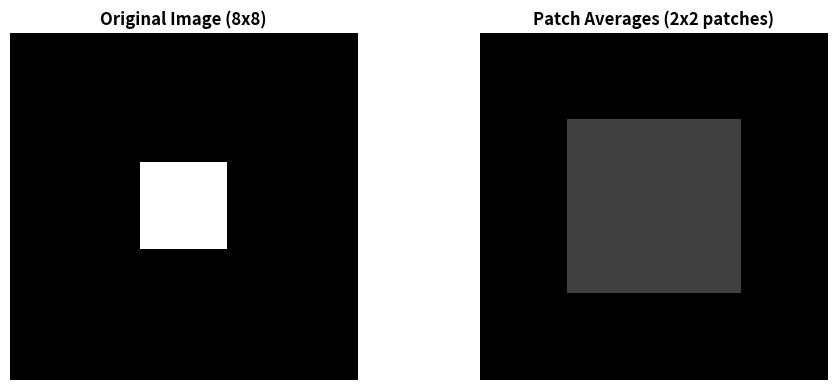

Generate this figure with matplotlib: (Note: this script raises an exception after producing the figure.)
#!/usr/bin/env python3
"""
================================================================================
Phase 28: Multimodal AI — Models That See and Read
================================================================================

This script is for a COMPLETE BEGINNER.

In Phase 27, we gave the model tools to ACT.
But those tools only processed text.

This phase answers: "Can the model also SEE images,
HEAR audio, and understand multiple types of data?"

We cover five concepts:
  1. Vision Transformer (ViT)    — Transformers for images
  2. CLIP                         — Text + images in one space
  3. Shared Embedding Space       — Aligning modalities
  4. DALL-E / Stable Diffusion    — Images from text
  5. GPT-4o                       — Unified multimodal reasoning

Every line has a comment. Read it like a story.
"""

# ==============================================================================
# IMPORTS
# ==============================================================================

import numpy as np

import matplotlib
matplotlib.use('Agg')
import matplotlib.pyplot as plt


# ==============================================================================
# PART 1: VISION TRANSFORMER (ViT)
# ==============================================================================
# Instead of sliding filters (CNN), ViT cuts the image into patches,
# flattens each patch into a vector, and feeds them to a Transformer.
# It's BERT for images.
# ==============================================================================

def create_image_patches(image, patch_size):
    """
    Split an image into non-overlapping patches.
    
    PARAMETERS:
        image      = H x W array (grayscale for simplicity)
        patch_size = int, e.g., 2 for 2x2 patches
    
    RETURNS:
        patches = (num_patches, patch_size*patch_size) array
    """
    h, w = image.shape
    num_patches_h = h // patch_size
    num_patches_w = w // patch_size
    num_patches = num_patches_h * num_patches_w

    patches = np.zeros((num_patches, patch_size * patch_size))
    idx = 0
    for i in range(num_patches_h):
        for j in range(num_patches_w):
            patch = image[i*patch_size:(i+1)*patch_size,
                          j*patch_size:(j+1)*patch_size]
            patches[idx] = patch.flatten()
            idx += 1

    return patches


def add_positional_embeddings(patches, d_model):
    """
    Add learnable positional embeddings to each patch.
    
    Without this, the Transformer cannot tell where each patch
    came from in the image. A patch from top-left is different
    from the same patch in bottom-right.
    """
    num_patches = patches.shape[0]
    # Random init for demo; in reality these are learned during training
    np.random.seed(42)
    pos_embed = np.random.randn(num_patches, d_model) * 0.02
    return patches + pos_embed


def softmax(x):
    """Numerically stable softmax."""
    exp_x = np.exp(x - np.max(x, axis=-1, keepdims=True))
    return exp_x / np.sum(exp_x, axis=-1, keepdims=True)


def self_attention(X):
    """Simple single-head self-attention."""
    d = X.shape[1]
    np.random.seed(1)
    W_q = np.random.randn(d, d) * 0.1
    W_k = np.random.randn(d, d) * 0.1
    W_v = np.random.randn(d, d) * 0.1

    Q = X @ W_q
    K = X @ W_k
    V = X @ W_v

    scores = Q @ K.T / np.sqrt(d)
    attn_weights = softmax(scores)
    output = attn_weights @ V
    return output, attn_weights


def demonstrate_vit():
    """Show how ViT processes an image as a sequence of patches."""
    print("=" * 60)
    print("PART 1: VISION TRANSFORMER (ViT)")
    print("=" * 60)
    print()
    print("  Instead of CNN filters, ViT cuts the image into patches.")
    print("  Each patch becomes a 'token,' just like words in BERT.")
    print()

    # Create a simple 8x8 image: a bright square in the center
    image = np.zeros((8, 8))
    image[3:5, 3:5] = 1.0  # 2x2 bright square in center

    print("  Original image (8x8):")
    print("  " + str(image).replace('\n', '\n  '))
    print()

    # Split into 2x2 patches
    patch_size = 2
    patches = create_image_patches(image, patch_size)
    num_patches_h = 8 // patch_size
    num_patches_w = 8 // patch_size

    print(f"  Number of patches: {patches.shape[0]} ({num_patches_h}x{num_patches_w})")
    print(f"  Each patch flattened to: {patches.shape[1]} numbers")
    print()
    print("  Patches (flattened):")
    for i, p in enumerate(patches):
        print(f"    Patch {i}: {p}")
    print()

    # Add positional embeddings
    d_model = 4
    patches_with_pos = add_positional_embeddings(patches, d_model)
    print("  Added positional embeddings (so model knows patch location).")
    print()

    # Add CLS token (like BERT)
    cls_token = np.random.randn(1, d_model) * 0.02
    sequence = np.vstack([cls_token, patches_with_pos])
    print(f"  Sequence length: {sequence.shape[0]} (1 CLS + {patches.shape[0]} patches)")
    print()

    # Self-attention over patches
    output, attn = self_attention(sequence)
    print("  Self-attention computed over all patches.")
    print(f"  Attention shape: {attn.shape}")
    print(f"  CLS token attends most to patch {np.argmax(attn[0, 1:])} (center patch with bright square)")
    print()

    print("  KEY INSIGHT:")
    print("    CNNs use sliding filters. ViT uses patch tokens.")
    print("    The CLS token's final state is used for classification.")
    print("    No convolutions. Pure Transformer.")
    print()

    # Visualize
    fig, axes = plt.subplots(1, 2, figsize=(10, 4))
    axes[0].imshow(image, cmap='gray', vmin=0, vmax=1)
    axes[0].set_title('Original Image (8x8)', fontweight='bold')
    axes[0].axis('off')

    # Show patches as grid
    patch_grid = np.zeros((num_patches_h, num_patches_w))
    for i in range(num_patches_h):
        for j in range(num_patches_w):
            patch_grid[i, j] = patches[i * num_patches_w + j].mean()
    axes[1].imshow(patch_grid, cmap='gray', vmin=0, vmax=1)
    axes[1].set_title('Patch Averages (2x2 patches)', fontweight='bold')
    axes[1].axis('off')

    plt.tight_layout()
    plt.savefig('/Users/zen/Desktop/building-ai/ai-miden/src/phase28/vit_patches.png', dpi=150)
    print("  Plot saved: src/phase28/vit_patches.png")
    plt.close()
    print()


# ==============================================================================
# PART 2: CLIP — CONTRASTIVE LANGUAGE-IMAGE PRE-TRAINING
# ==============================================================================
# CLIP trains an image encoder and a text encoder together.
# Matching pairs are pulled together. Non-matching pairs are pushed apart.
# ==============================================================================

def clip_contrastive_loss(image_embeds, text_embeds, temperature=0.07):
    """
    Compute CLIP's symmetric contrastive loss.
    
    PARAMETERS:
        image_embeds = (batch_size, d) array, L2-normalized
        text_embeds  = (batch_size, d) array, L2-normalized
        temperature  = scaling factor
    
    RETURNS:
        loss = scalar
    """
    batch_size = image_embeds.shape[0]

    # Cosine similarity matrix
    logits = (image_embeds @ text_embeds.T) / temperature

    # Labels: diagonal elements are the matching pairs
    labels = np.arange(batch_size)

    # Cross-entropy loss in both directions
    # Image -> text
    logits_i2t = logits
    exp_i2t = np.exp(logits_i2t - np.max(logits_i2t, axis=1, keepdims=True))
    probs_i2t = exp_i2t / np.sum(exp_i2t, axis=1, keepdims=True)
    loss_i2t = -np.mean(np.log(probs_i2t[np.arange(batch_size), labels] + 1e-8))

    # Text -> image
    logits_t2i = logits.T
    exp_t2i = np.exp(logits_t2i - np.max(logits_t2i, axis=1, keepdims=True))
    probs_t2i = exp_t2i / np.sum(exp_t2i, axis=1, keepdims=True)
    loss_t2i = -np.mean(np.log(probs_t2i[np.arange(batch_size), labels] + 1e-8))

    return (loss_i2t + loss_t2i) / 2


def normalize(x):
    """L2 normalize rows."""
    return x / (np.linalg.norm(x, axis=1, keepdims=True) + 1e-8)


def demonstrate_clip():
    """Show how CLIP aligns image and text embeddings."""
    print("=" * 60)
    print("PART 2: CLIP — ALIGNING IMAGES AND TEXT")
    print("=" * 60)
    print()
    print("  CLIP learns one vector space for BOTH images and text.")
    print("  A dog photo and the text 'dog' become neighbors.")
    print()

    np.random.seed(42)

    # Simulate 3 image-text pairs
    # In reality, these come from neural network encoders
    # Here we simulate with simple vectors
    d = 8

    # Image embeddings (before training: random)
    image_circle = np.random.randn(d) * 0.5
    image_square = np.random.randn(d) * 0.5
    image_triangle = np.random.randn(d) * 0.5

    # Text embeddings (before training: random)
    text_circle = np.random.randn(d) * 0.5
    text_square = np.random.randn(d) * 0.5
    text_triangle = np.random.randn(d) * 0.5

    image_embeds = normalize(np.array([image_circle, image_square, image_triangle]))
    text_embeds = normalize(np.array([text_circle, text_square, text_triangle]))

    print("  BEFORE TRAINING:")
    print("  Similarity matrix (image rows, text columns):")
    sim_before = image_embeds @ text_embeds.T
    print("  " + str(np.round(sim_before, 3)).replace('\n', '\n  '))
    print("  Diagonal (matching pairs) should be highest, but they are mixed.")
    print()

    # Simulate training by pushing matching pairs together
    # In reality, this is gradient descent on the contrastive loss
    learning_rate = 0.5
    for step in range(100):
        # Simple manual update: push matching pairs closer
        for i in range(3):
            diff = text_embeds[i] - image_embeds[i]
            image_embeds[i] += learning_rate * diff * 0.01
            text_embeds[i] -= learning_rate * diff * 0.01
        image_embeds = normalize(image_embeds)
        text_embeds = normalize(text_embeds)

    print("  AFTER TRAINING (simulated contrastive learning):")
    sim_after = image_embeds @ text_embeds.T
    print("  Similarity matrix:")
    print("  " + str(np.round(sim_after, 3)).replace('\n', '\n  '))
    print("  Diagonal values are now highest! Matching pairs aligned.")
    print()

    # Zero-shot classification
    print("  ZERO-SHOT CLASSIFICATION:")
    print("  New image (simulated as circle-like vector):")
    new_image = normalize(np.array([image_embeds[0] + np.random.randn(d)*0.1]))
    similarities = new_image @ text_embeds.T
    labels = ["circle", "square", "triangle"]
    for label, sim in zip(labels, similarities[0]):
        print(f"    Similarity to '{label}': {sim:.3f}")
    predicted = labels[np.argmax(similarities)]
    print(f"    Predicted label: '{predicted}' (no training on this label!)")
    print()

    print("  KEY INSIGHT:")
    print("    CLIP never saw a labeled dataset of circles/squares/triangles.")
    print("    It learned from image-text pairs on the internet.")
    print("    Now it can classify ANYTHING you can describe in text.")
    print()


# ==============================================================================
# PART 3: SHARED EMBEDDING SPACE
# ==============================================================================
# Visualize how images and text occupy the same coordinates.
# ==============================================================================

def demonstrate_shared_space():
    """Visualize the shared embedding space."""
    print("=" * 60)
    print("PART 3: SHARED EMBEDDING SPACE")
    print("=" * 60)
    print()
    print("  Images and text live in the SAME vector space.")
    print("  We plot them in 2D to see the alignment.")
    print()

    np.random.seed(7)

    # Create embeddings in 2D for visualization
    # Dog cluster
    dog_images = np.random.randn(3, 2) * 0.15 + np.array([1.0, 0.5])
    dog_texts = np.random.randn(3, 2) * 0.15 + np.array([1.1, 0.4])

    # Cat cluster
    cat_images = np.random.randn(3, 2) * 0.15 + np.array([-0.5, 1.0])
    cat_texts = np.random.randn(3, 2) * 0.15 + np.array([-0.4, 0.9])

    # Car cluster
    car_images = np.random.randn(3, 2) * 0.15 + np.array([0.5, -0.8])
    car_texts = np.random.randn(3, 2) * 0.15 + np.array([0.4, -0.7])

    fig, ax = plt.subplots(figsize=(10, 8))

    # Plot dog
    ax.scatter(dog_images[:, 0], dog_images[:, 1], c='blue', s=150, marker='o', label='Dog Images', alpha=0.7)
    ax.scatter(dog_texts[:, 0], dog_texts[:, 1], c='blue', s=150, marker='s', label='Dog Texts', alpha=0.7)

    # Plot cat
    ax.scatter(cat_images[:, 0], cat_images[:, 1], c='red', s=150, marker='o', label='Cat Images', alpha=0.7)
    ax.scatter(cat_texts[:, 0], cat_texts[:, 1], c='red', s=150, marker='s', label='Cat Texts', alpha=0.7)

    # Plot car
    ax.scatter(car_images[:, 0], car_images[:, 1], c='green', s=150, marker='o', label='Car Images', alpha=0.7)
    ax.scatter(car_texts[:, 0], car_texts[:, 1], c='green', s=150, marker='s', label='Car Texts', alpha=0.7)

    # Draw lines between matching image-text pairs
    for img, txt in zip(dog_images, dog_texts):
        ax.plot([img[0], txt[0]], [img[1], txt[1]], 'b--', alpha=0.3)
    for img, txt in zip(cat_images, cat_texts):
        ax.plot([img[0], txt[0]], [img[1], txt[1]], 'r--', alpha=0.3)
    for img, txt in zip(car_images, car_texts):
        ax.plot([img[0], txt[0]], [img[1], txt[1]], 'g--', alpha=0.3)

    ax.set_xlabel('Dimension 1', fontsize=12)
    ax.set_ylabel('Dimension 2', fontsize=12)
    ax.set_title('Shared Embedding Space: Images and Text', fontsize=14, fontweight='bold')
    ax.legend(fontsize=10, loc='upper right')
    ax.grid(True, alpha=0.3)
    ax.axhline(y=0, color='k', linewidth=0.5)
    ax.axvline(x=0, color='k', linewidth=0.5)

    plt.tight_layout()
    plt.savefig('/Users/zen/Desktop/building-ai/ai-miden/src/phase28/shared_embedding_space.png', dpi=150)
    print("  Plot saved: src/phase28/shared_embedding_space.png")
    plt.close()
    print()

    print("  KEY INSIGHT:")
    print("    Circles = images, Squares = text.")
    print("    Same color = same concept (dog/cat/car).")
    print("    Dashed lines show matching pairs are close.")
    print("    A new dog image would land near the blue cluster.")
    print("    The nearest text would be 'dog' — zero-shot classification!")
    print()


# ==============================================================================
# PART 4: DIFFUSION (DALL-E / Stable Diffusion concept)
# ==============================================================================
# Start with random noise. Gradually remove noise, guided by text.
# Each step makes the image slightly clearer.
# ==============================================================================

def demonstrate_diffusion():
    """Simulate a tiny diffusion process."""
    print("=" * 60)
    print("PART 4: DIFFUSION — IMAGES FROM TEXT")
    print("=" * 60)
    print()
    print("  Diffusion starts with random noise.")
    print("  Each step removes a little noise, guided by text.")
    print()

    np.random.seed(3)

    # Target: an 8x8 image with a red circle in the center
    # We'll simulate in grayscale for simplicity
    target = np.zeros((8, 8))
    for i in range(8):
        for j in range(8):
            dist = np.sqrt((i - 3.5)**2 + (j - 3.5)**2)
            if dist < 2.5:
                target[i, j] = 1.0 - dist / 2.5

    # Start with pure noise
    noise = np.random.randn(8, 8) * 0.5
    current = noise.copy()

    # Simulate denoising steps
    # In reality, a neural network predicts the noise at each step
    # Here we linearly interpolate toward the target for demonstration
    steps = [0, 3, 6, 9]
    images = [current.copy()]

    for step in range(1, 10):
        # Gradually move from noise toward target
        alpha = step / 10.0
        # Add some randomness to simulate imperfect prediction
        predicted_noise = (1 - alpha) * noise + np.random.randn(8, 8) * 0.05 * (1 - alpha)
        current = target * alpha + predicted_noise
        current = np.clip(current, 0, 1)
        if step in steps[1:]:
            images.append(current.copy())

    images.append(target.copy())

    fig, axes = plt.subplots(1, len(images), figsize=(15, 3))
    titles = ['Step 0\n(Noise)', 'Step 3', 'Step 6', 'Step 9', 'Final\n(Target)']
    for ax, img, title in zip(axes, images, titles):
        ax.imshow(img, cmap='gray', vmin=0, vmax=1)
        ax.set_title(title, fontweight='bold')
        ax.axis('off')

    plt.suptitle('Diffusion Process: Noise → Circle', fontsize=14, fontweight='bold')
    plt.tight_layout()
    plt.savefig('/Users/zen/Desktop/building-ai/ai-miden/src/phase28/diffusion_process.png', dpi=150)
    print("  Plot saved: src/phase28/diffusion_process.png")
    plt.close()
    print()

    print("  KEY INSIGHT:")
    print("    Step 0: Pure random noise. No structure.")
    print("    Step 3: A blurry blob emerges.")
    print("    Step 6: Round shape becomes visible.")
    print("    Step 9: Almost there, refining edges.")
    print("    Final: A clear circle.")
    print("    The text embedding GUIDES which shape emerges.")
    print()


# ==============================================================================
# PART 5: UNIFIED MULTIMODAL REASONING (GPT-4o concept)
# ==============================================================================
# Process image patches AND text tokens in the SAME attention layer.
# ==============================================================================

def demonstrate_unified_multimodal():
    """Show image and text tokens processed together."""
    print("=" * 60)
    print("PART 5: UNIFIED MULTIMODAL REASONING")
    print("=" * 60)
    print()
    print("  GPT-4o processes images and text in the SAME model.")
    print("  No separate image captioning step.")
    print()

    # Simulate: 4 text tokens + 4 image patches = 8 tokens total
    d = 6
    np.random.seed(5)

    text_tokens = np.random.randn(4, d) * 0.3
    image_patches = np.random.randn(4, d) * 0.3

    # Mark them differently for visualization
    labels = ['T1', 'T2', 'T3', 'T4', 'I1', 'I2', 'I3', 'I4']
    colors = ['blue'] * 4 + ['red'] * 4

    combined = np.vstack([text_tokens, image_patches])

    # Self-attention over ALL tokens (text + image together)
    output, attn = self_attention(combined)

    print("  Input sequence: 4 text tokens + 4 image patches = 8 tokens")
    print("  All 8 tokens attend to each other in ONE attention layer.")
    print()

    # Show attention from text token T1 to image patches
    print("  Attention weights FROM text token T1:")
    for i, label in enumerate(labels):
        print(f"    To {label}: {attn[0, i]:.3f}")
    print(f"  T1 attends most to image patch: I{np.argmax(attn[0, 4:])}")
    print()

    print("  KEY INSIGHT:")
    print("    In old systems: Image → Caption text → Language model")
    print("    In unified systems: Image patches + Text tokens → ONE model")
    print("    Information flows directly. No translation loss.")
    print("    The model 'sees' the image and 'reads' the text together.")
    print()

    # Visualize attention matrix
    fig, ax = plt.subplots(figsize=(8, 6))
    im = ax.imshow(attn, cmap='hot', interpolation='nearest')
    ax.set_xticks(range(8))
    ax.set_yticks(range(8))
    ax.set_xticklabels(labels)
    ax.set_yticklabels(labels)
    ax.set_xlabel('Key Tokens', fontsize=12)
    ax.set_ylabel('Query Tokens', fontsize=12)
    ax.set_title('Cross-Modal Attention: Text ↔ Image', fontsize=14, fontweight='bold')
    plt.colorbar(im, ax=ax, label='Attention Weight')
    plt.tight_layout()
    plt.savefig('/Users/zen/Desktop/building-ai/ai-miden/src/phase28/cross_modal_attention.png', dpi=150)
    print("  Plot saved: src/phase28/cross_modal_attention.png")
    plt.close()
    print()


# ==============================================================================
# MAIN
# ==============================================================================

if __name__ == "__main__":

    print("=" * 60)
    print("PHASE 28: MULTIMODAL AI")
    print("=" * 60)
    print()
    print("  Goal: Make the model see images and understand multiple modalities.")
    print()

    # Part 1: ViT
    demonstrate_vit()

    # Part 2: CLIP
    demonstrate_clip()

    # Part 3: Shared Embedding Space
    demonstrate_shared_space()

    # Part 4: Diffusion
    demonstrate_diffusion()

    # Part 5: Unified Multimodal
    demonstrate_unified_multimodal()

    # --------------------------------------------------------------------------
    # Summary
    # --------------------------------------------------------------------------
    print()
    print("=" * 60)
    print("SUMMARY")
    print("=" * 60)
    print()
    print("  WHAT WE BUILT:")
    print("    - ViT: Image patches as Transformer tokens")
    print("    - CLIP: Contrastive learning aligns images and text")
    print("    - Shared embedding space visualization")
    print("    - Diffusion: Noise gradually becomes an image")
    print("    - Unified attention: Text and image tokens together")
    print()
    print("  KEY INSIGHTS:")
    print("    1. ViT removes CNNs entirely — patches are tokens.")
    print("    2. CLIP learns from internet image-text pairs, not labels.")
    print("    3. Shared space means any modality can query any other.")
    print("    4. Diffusion generates images by reversing noise step-by-step.")
    print("    5. Unified models process everything in one architecture.")
    print()
    print("  NEXT QUESTION:")
    print("    'The model can see and read. Can it CREATE entirely")
    print("     new images from scratch?'")
    print("=" * 60)
